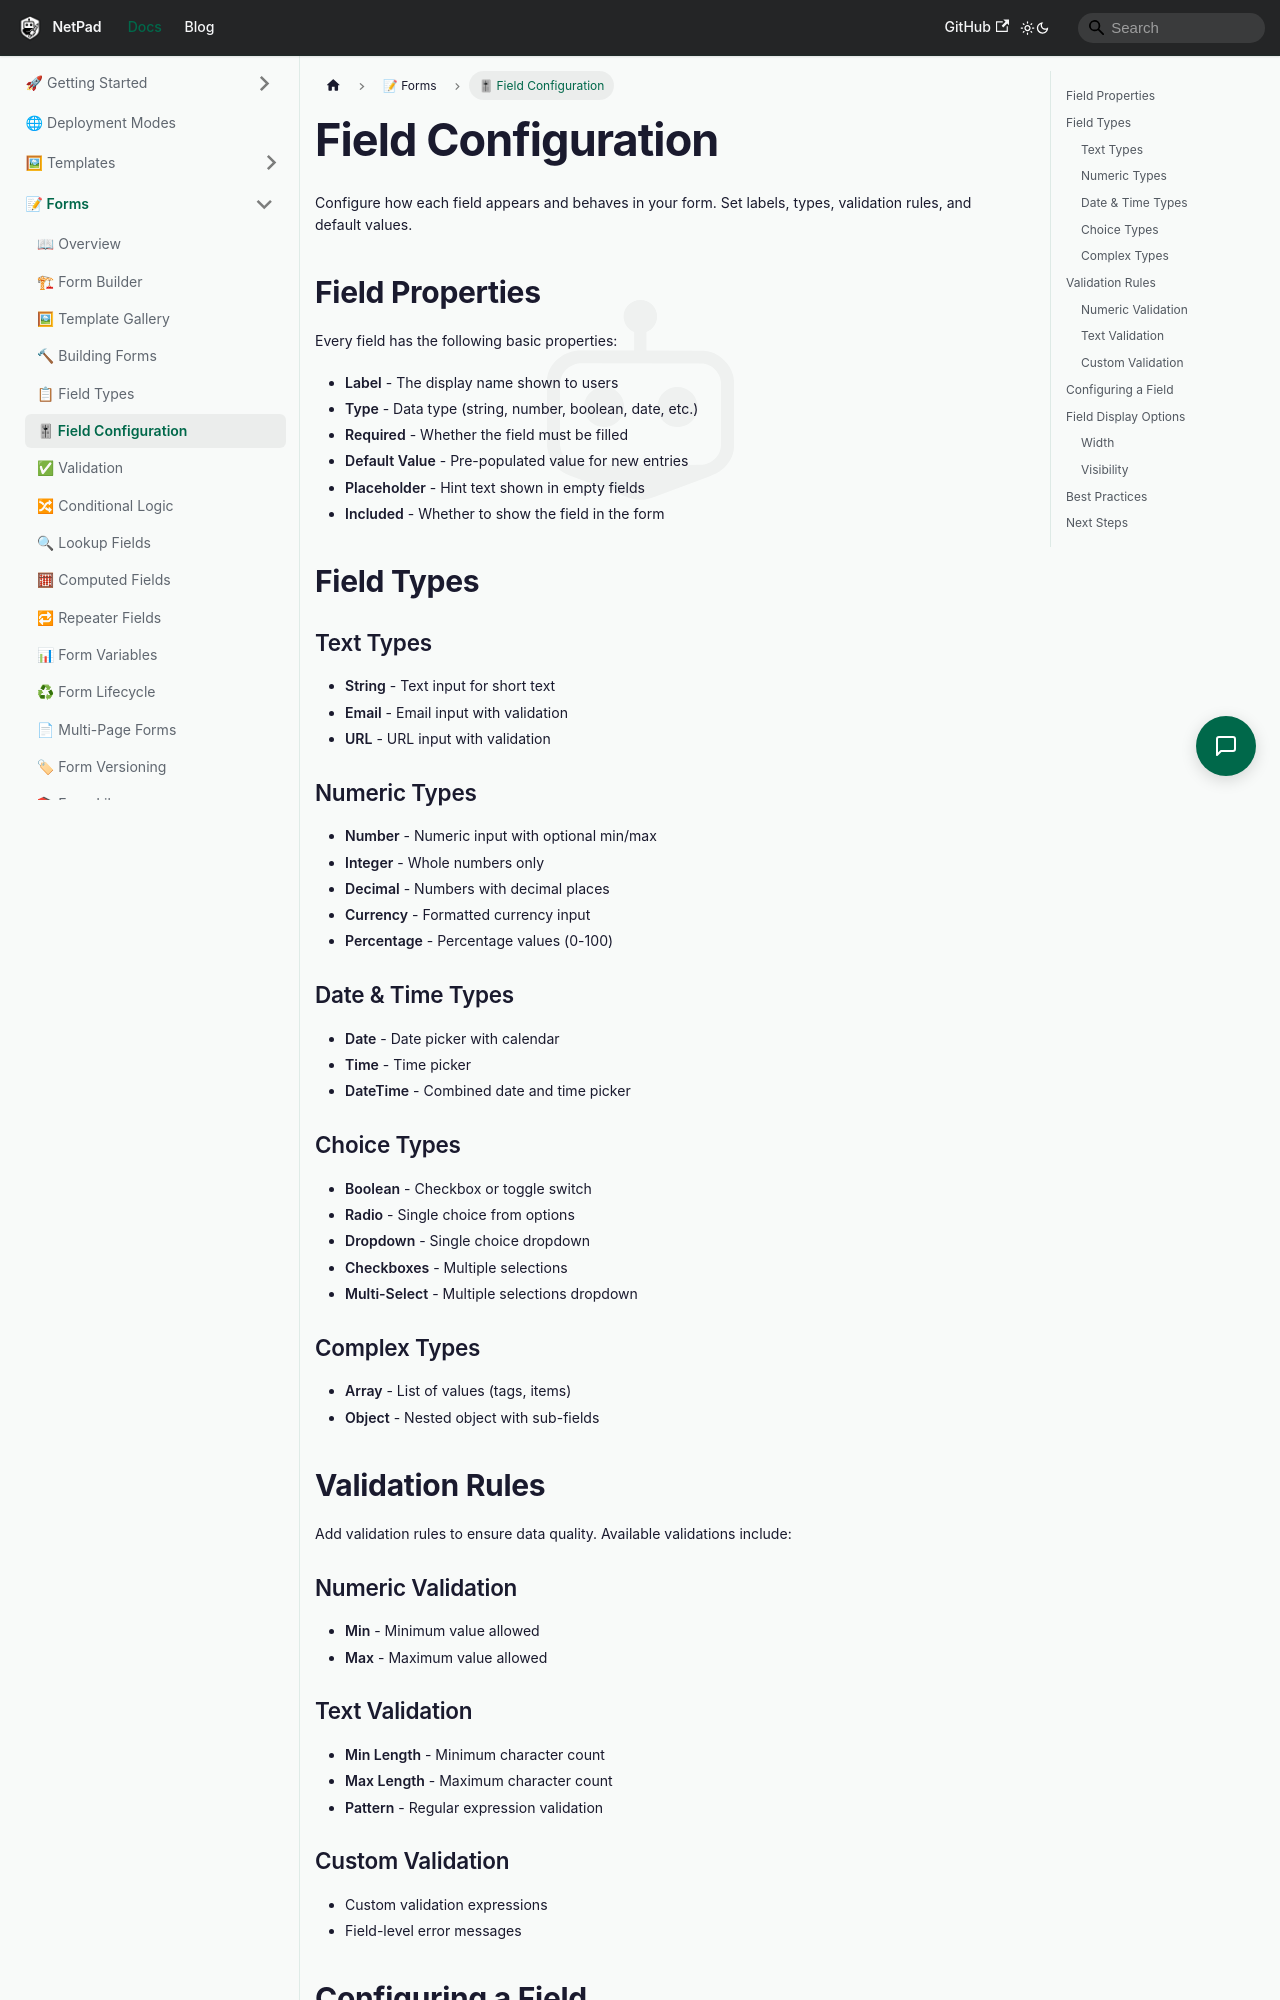

repository: mrlynn/netpad-docs · page: docs/forms/field-configuration/index.html · generator: docusaurus

# Field Configuration

Configure how each field appears and behaves in your form. Set labels, types, validation rules, and default values.

## Field Properties

Every field has the following basic properties:

- **Label** - The display name shown to users
- **Type** - Data type (string, number, boolean, date, etc.)
- **Required** - Whether the field must be filled
- **Default Value** - Pre-populated value for new entries
- **Placeholder** - Hint text shown in empty fields
- **Included** - Whether to show the field in the form

## Field Types

### Text Types
- **String** - Text input for short text
- **Email** - Email input with validation
- **URL** - URL input with validation

### Numeric Types
- **Number** - Numeric input with optional min/max
- **Integer** - Whole numbers only
- **Decimal** - Numbers with decimal places
- **Currency** - Formatted currency input
- **Percentage** - Percentage values (0-100)

### Date & Time Types
- **Date** - Date picker with calendar
- **Time** - Time picker
- **DateTime** - Combined date and time picker

### Choice Types
- **Boolean** - Checkbox or toggle switch
- **Radio** - Single choice from options
- **Dropdown** - Single choice dropdown
- **Checkboxes** - Multiple selections
- **Multi-Select** - Multiple selections dropdown

### Complex Types
- **Array** - List of values (tags, items)
- **Object** - Nested object with sub-fields

## Validation Rules

Add validation rules to ensure data quality. Available validations include:

### Numeric Validation
- **Min** - Minimum value allowed
- **Max** - Maximum value allowed

### Text Validation
- **Min Length** - Minimum character count
- **Max Length** - Maximum character count
- **Pattern** - Regular expression validation
